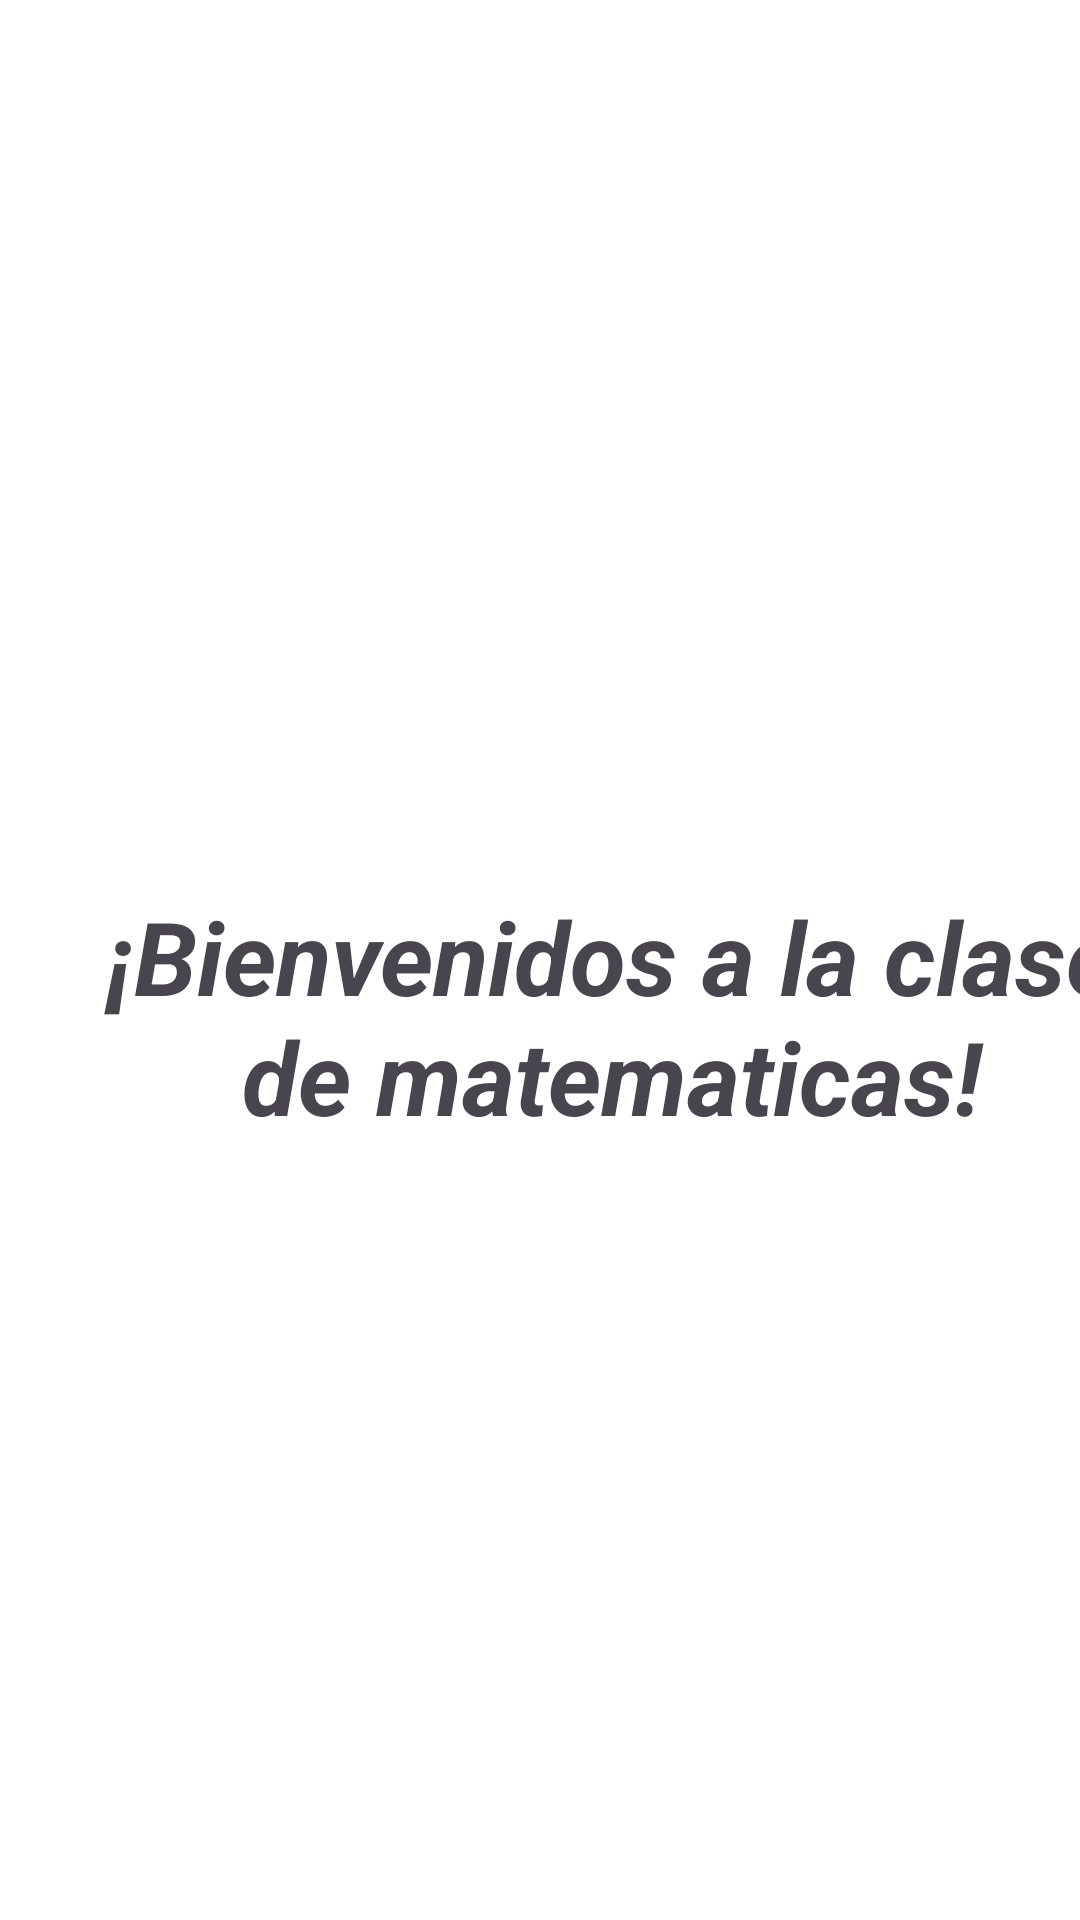

Produce the Android XML layout that renders to this screen, including the resource entries it uses.
<!-- AndroidManifest.xml: application theme Theme.Matematica -->
<!-- res/layout/activity_mensaje.xml -->
<?xml version="1.0" encoding="utf-8"?>
<androidx.constraintlayout.widget.ConstraintLayout
        xmlns:android="http://schemas.android.com/apk/res/android"
        xmlns:tools="http://schemas.android.com/tools"
        xmlns:app="http://schemas.android.com/apk/res-auto"
        android:layout_width="match_parent"
        android:layout_height="match_parent"
        tools:context=".Mensaje" android:background="#FFFFFF" android:id="@+id/txtMensaje">

    <TextView
            android:text="¡Bienvenidos a la clase de matematicas!"
            android:layout_width="352dp"
            android:layout_height="242dp" android:id="@+id/textView"
            app:layout_constraintTop_toTopOf="parent" app:layout_constraintStart_toStartOf="parent"
            android:layout_marginStart="28dp" android:layout_marginTop="296dp" android:textSize="34sp"
            android:textStyle="bold|italic" android:textAlignment="center"/>
</androidx.constraintlayout.widget.ConstraintLayout>
<!-- resources referenced by this layout -->
<resources>
  <style name="Theme.Matematica" parent="Base.Theme.Matematica" />
  <style name="Base.Theme.Matematica" parent="Theme.Material3.DayNight.NoActionBar">
          
          
      </style>
</resources>
